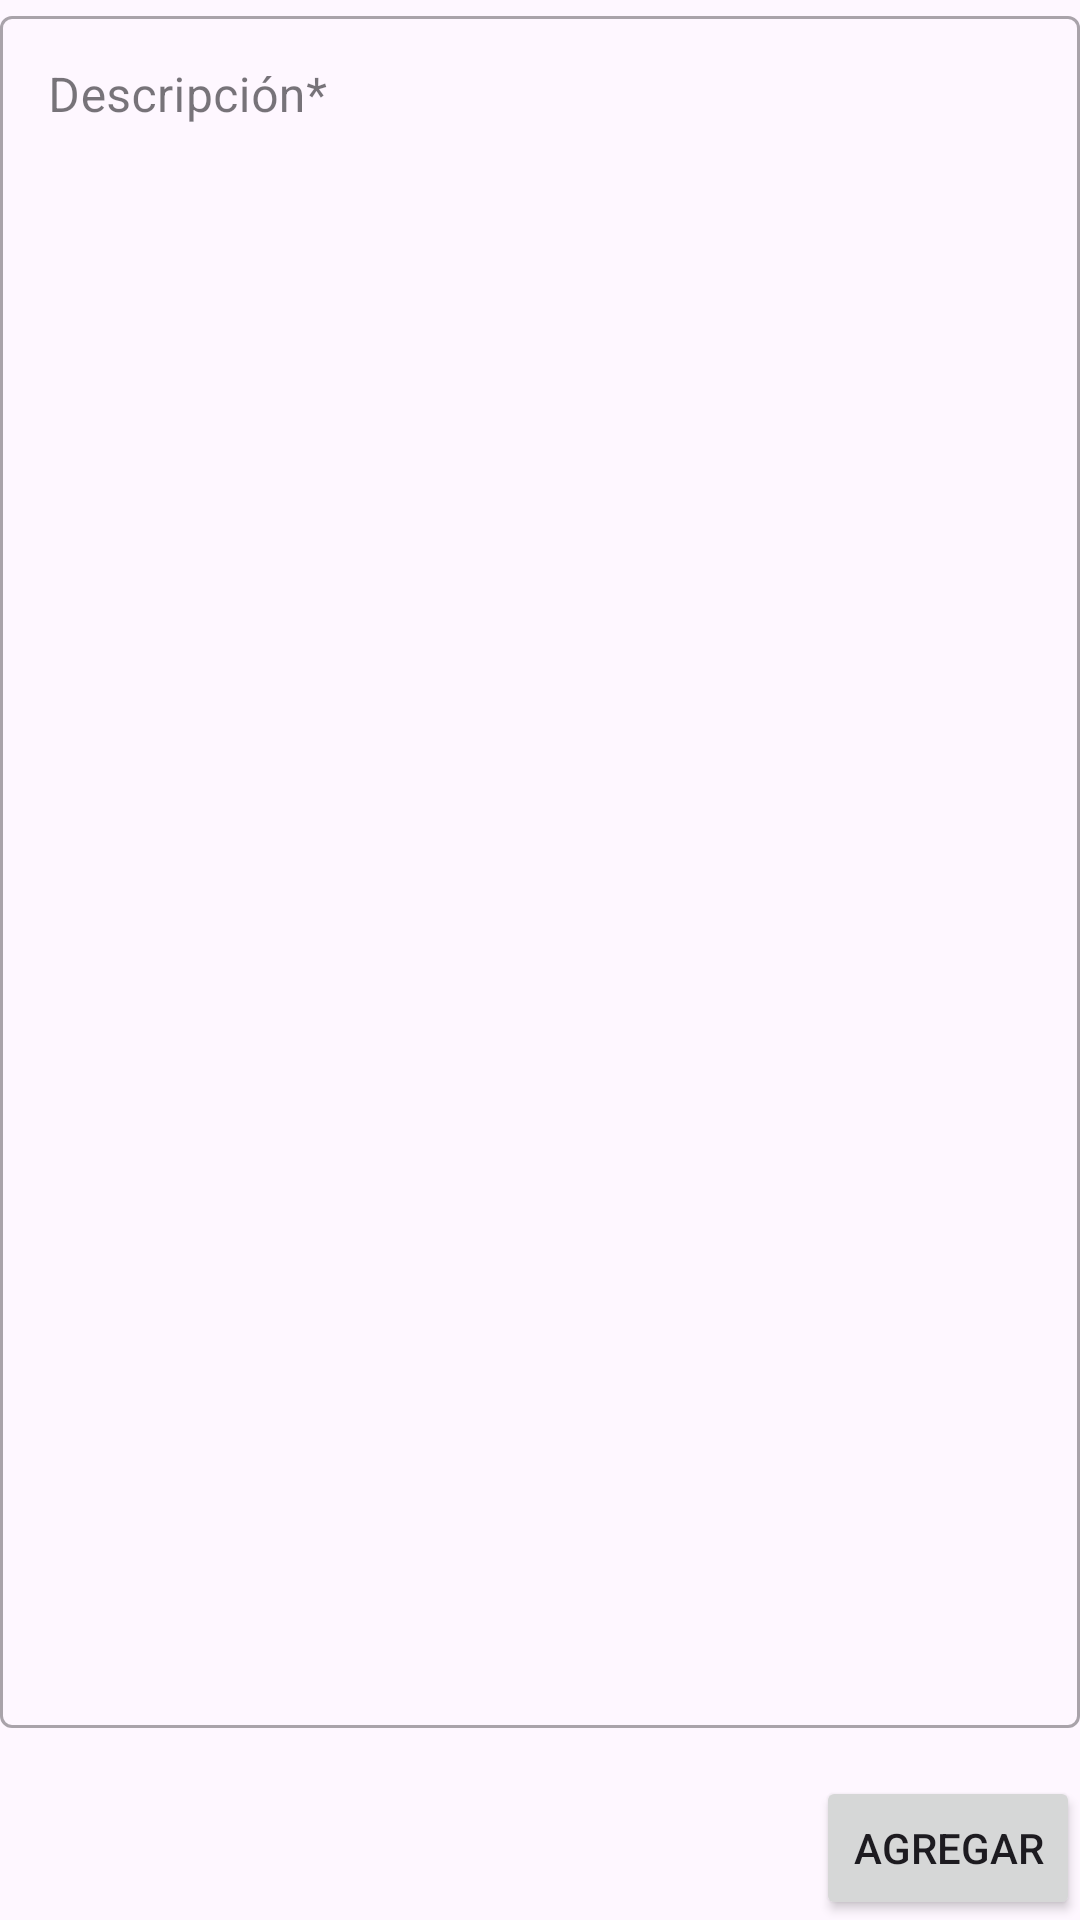

Android layout source for this screen:
<!-- AndroidManifest.xml: application theme Theme.TareasRAM -->
<!-- res/layout/fragment_second.xml -->
<?xml version="1.0" encoding="utf-8"?>
<RelativeLayout
    xmlns:android="http://schemas.android.com/apk/res/android"
    xmlns:tools="http://schemas.android.com/tools"
    android:layout_width="match_parent"
    android:layout_height="match_parent"
    android:layout_margin="16dp"
    tools:context=".views.SecondFragment">
    <com.google.android.material.textfield.TextInputLayout
        android:id="@+id/layoutDescripcion"
        android:layout_width="match_parent"
        android:layout_height="match_parent"
        android:layout_above="@+id/btnAgregar"
        android:hint="@string/descripcion"
        style="@style/Widget.MaterialComponents.TextInputLayout.OutlinedBox">
        <com.google.android.material.textfield.TextInputEditText
            android:id="@+id/edtDescripcion"
            android:layout_width="match_parent"
            android:layout_height="match_parent"
            android:gravity="top|left"
            android:inputType="textMultiLine"
            android:imeOptions="actionDone"/>
    </com.google.android.material.textfield.TextInputLayout>

    <Button
        android:id="@+id/btnAgregar"
        android:layout_width="wrap_content"
        android:layout_height="wrap_content"
        android:layout_marginTop="16dp"
        android:layout_alignParentEnd="true"
        android:layout_alignParentBottom="true"
        android:text="@string/agregar" />

</RelativeLayout>
<!-- resources referenced by this layout -->
<resources>
  <string name="agregar">Agregar</string>
  <string name="descripcion">Descripción*</string>
  <style name="Theme.TareasRAM" parent="Base.Theme.TareasRAM" />
  <style name="Base.Theme.TareasRAM" parent="Theme.Material3.DayNight.NoActionBar">
          
          
      </style>
</resources>
